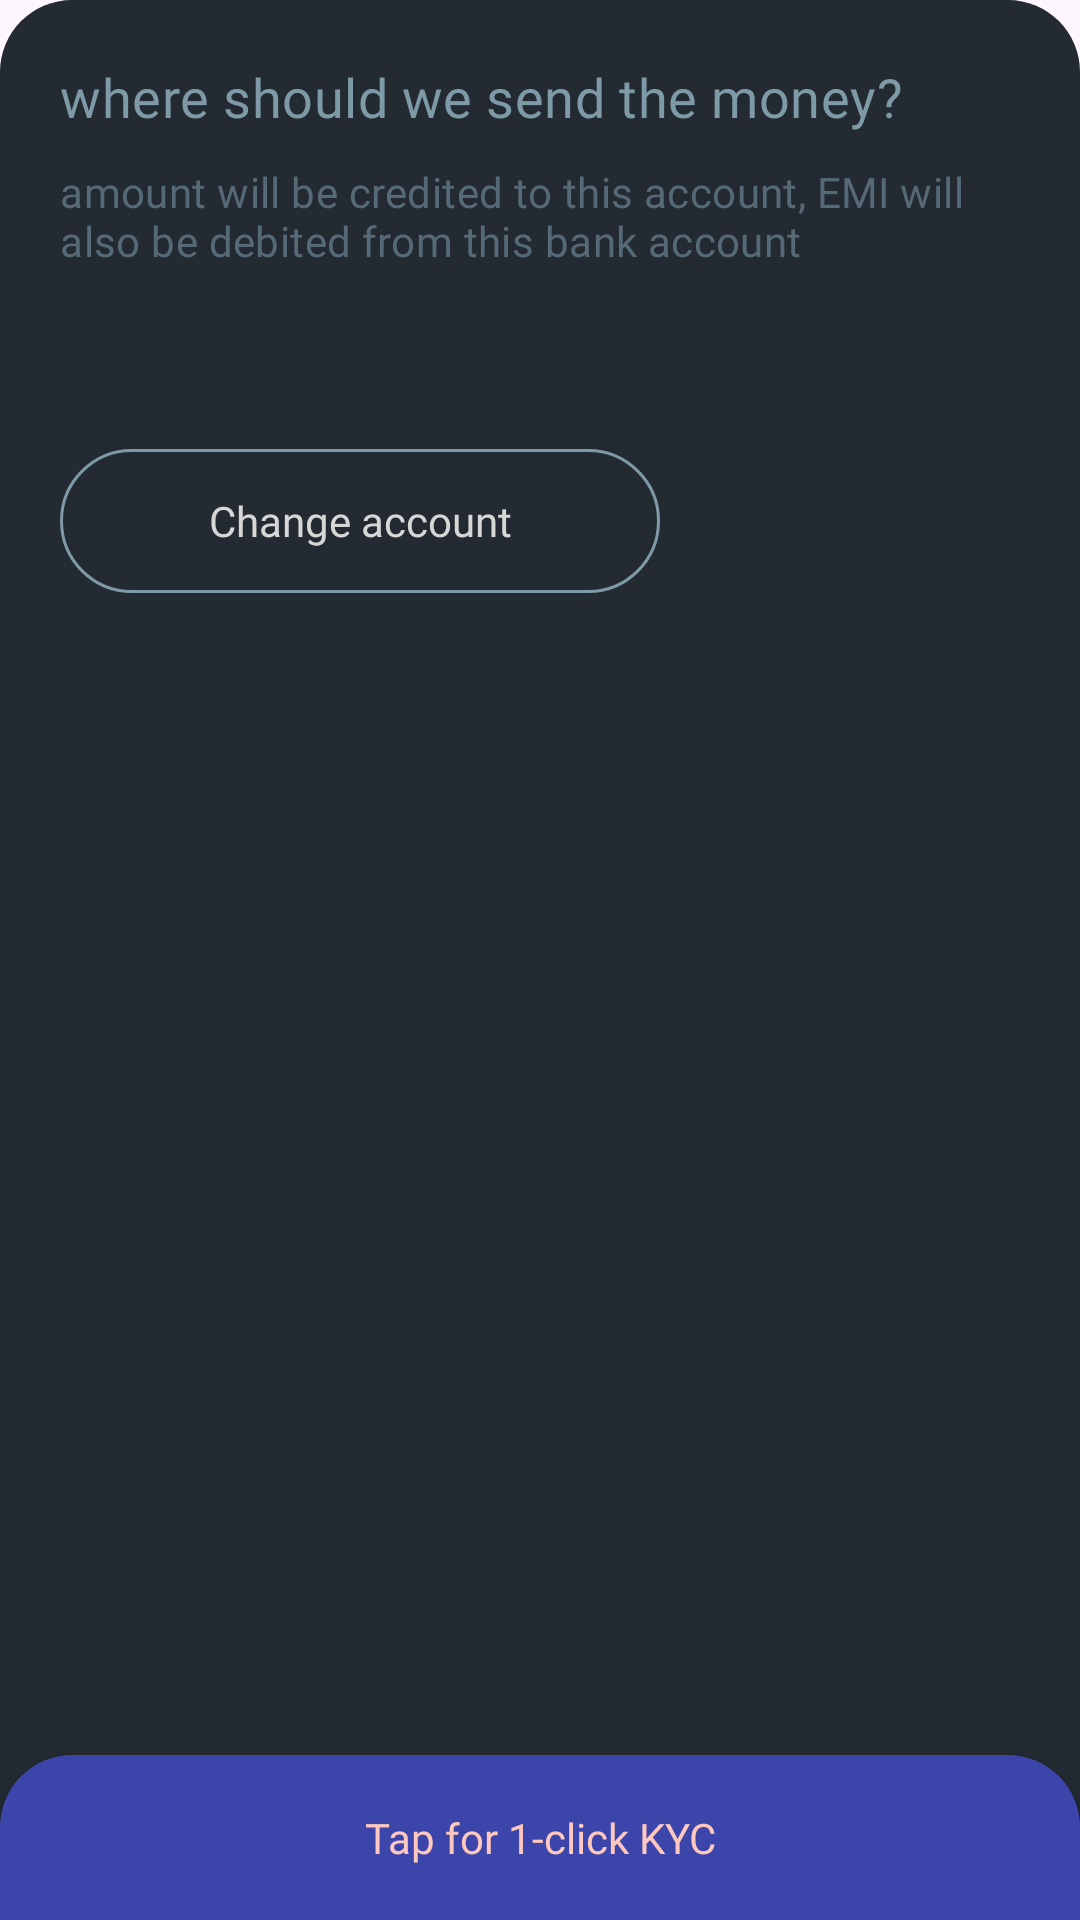

Reconstruct the res/layout file that produces this screen, plus the resources it refers to.
<!-- AndroidManifest.xml: application theme Theme.Cred -->
<!-- res/layout/secondbottomsheetlayout.xml -->
<?xml version="1.0" encoding="utf-8"?>
<androidx.coordinatorlayout.widget.CoordinatorLayout android:layout_width="match_parent"
    android:layout_height="match_parent"
    xmlns:app="http://schemas.android.com/apk/res-auto"
    xmlns:android="http://schemas.android.com/apk/res/android"
    xmlns:tools="http://schemas.android.com/tools">

    <androidx.constraintlayout.widget.ConstraintLayout
        android:id="@+id/main"
        android:layout_width="match_parent"
        android:layout_height="match_parent"
        android:background="@drawable/bottomsheet_round_bg_lightest"
        >

        <TextView
            android:id="@+id/title"
            style="@style/font_h1"
            android:layout_width="0dp"
            android:layout_height="wrap_content"
            android:layout_marginStart="@dimen/margin_start_btm"
            android:layout_marginTop="20dp"
            android:layout_marginEnd="16dp"
            android:fontFamily="@font/fontmain"
            android:gravity="start"
            android:letterSpacing="0.01"
            android:text="@string/where_should_we_send_the_money"
            android:textSize="18sp"
            app:layout_constraintEnd_toEndOf="parent"
            app:layout_constraintStart_toStartOf="parent"
            app:layout_constraintTop_toTopOf="parent" />

        
        <TextView
            android:id="@+id/description"
            android:layout_width="0dp"
            android:layout_height="wrap_content"
            android:layout_marginStart="@dimen/margin_start_btm"
            android:layout_marginTop="10dp"
            android:layout_marginEnd="16dp"
            android:fontFamily="@font/mainfont_light"
            android:gravity="start"
            android:letterSpacing="0.01"
            android:text="@string/amount_will_be_credited_to_this_account_emi_will_also_be_debited_from_this_bank_account"
            android:textColor="#566976"
            android:textSize="14sp"
            android:textStyle="normal"
            app:layout_constraintEnd_toEndOf="parent"
            app:layout_constraintStart_toStartOf="parent"
            app:layout_constraintTop_toBottomOf="@id/title" />

        <androidx.core.widget.NestedScrollView
            android:layout_width="match_parent"
            android:layout_height="wrap_content"
            android:layout_marginTop="15dp"
            android:clipToPadding="false"
            android:overScrollMode="never"
            android:paddingBottom="150dp"
            app:layout_constraintEnd_toEndOf="parent"
            app:layout_constraintStart_toStartOf="parent"
            app:layout_constraintTop_toBottomOf="@+id/description">

            <LinearLayout
                android:layout_width="match_parent"
                android:layout_height="wrap_content"
                android:orientation="vertical">

                <androidx.recyclerview.widget.RecyclerView
                    android:id="@+id/plansRV"
                    android:layout_width="match_parent"
                    android:layout_height="wrap_content"
                    android:layout_marginStart="20dp"
                    android:layout_marginTop="20dp"
                    android:layout_marginEnd="20dp"
                    android:layout_marginBottom="20dp"
                    android:nestedScrollingEnabled="false"
                    android:orientation="horizontal"
                    android:overScrollMode="never"
                    android:scrollbarThumbVertical="@color/orange_200"
                    android:scrollbars="vertical"
                    android:visibility="visible"
                    tools:itemCount="5"
                    tools:listitem="@layout/bank_account_item" />

                <androidx.appcompat.widget.AppCompatButton
                    android:id="@+id/createPlanButton"
                    android:layout_width="200dp"
                    android:layout_height="wrap_content"
                    android:layout_marginStart="20dp"
                    android:layout_marginTop="5dp"
                    android:layout_marginBottom="40dp"
                    android:background="@drawable/button_bg_outline_white"
                    android:fontFamily="@font/fontmain"
                    android:text="Change account"
                    android:textAllCaps="false"
                    android:textColor="#D7D7D7"
                    android:visibility="visible" />


            </LinearLayout>


        </androidx.core.widget.NestedScrollView>
        


        <androidx.appcompat.widget.AppCompatButton
            android:id="@+id/button"
            android:layout_width="match_parent"
            android:layout_height="55dp"
            android:background="@drawable/button_bg"
            android:fontFamily="@font/fontmain"
            android:text="Tap for 1-click KYC"
            android:textAllCaps="false"
            android:textColor="@color/cta_primary"
            app:layout_constraintBottom_toBottomOf="parent"
            app:layout_constraintEnd_toEndOf="parent"
            app:layout_constraintStart_toStartOf="parent" />

    </androidx.constraintlayout.widget.ConstraintLayout>

</androidx.coordinatorlayout.widget.CoordinatorLayout>
<!-- res/layout/bank_account_item.xml (included above) -->
<?xml version="1.0" encoding="utf-8"?>
<androidx.constraintlayout.widget.ConstraintLayout xmlns:android="http://schemas.android.com/apk/res/android"
    xmlns:app="http://schemas.android.com/apk/res-auto"
    android:layout_width="match_parent"
    android:layout_height="wrap_content"
    android:layout_marginTop="15dp"
    xmlns:tools="http://schemas.android.com/tools"
    > 

    
    <ImageView
        android:id="@+id/bank_logo"
        android:layout_width="48dp"
        android:layout_height="48dp"
        android:scaleType="centerInside"
        android:background="@drawable/round_img_bg"
        android:padding="5dp"
        app:layout_constraintBottom_toBottomOf="parent"
        app:layout_constraintStart_toStartOf="parent"
        app:layout_constraintTop_toTopOf="parent" />

    

    
    <TextView
        android:id="@+id/bank_name"
        android:layout_width="wrap_content"
        android:layout_height="wrap_content"
        android:layout_marginStart="16dp"
        android:layout_marginTop="5dp"
        android:fontFamily="@font/fontmain"
        tools:text="Paytm Payments Bank"
        android:textColor="#E1FFFFFF"
        android:textSize="16sp"
        app:layout_constraintStart_toEndOf="@id/bank_logo"
        app:layout_constraintTop_toTopOf="@id/bank_logo" />

    <TextView
        android:id="@+id/account_number"
        android:layout_width="wrap_content"
        android:layout_height="wrap_content"
        android:layout_marginStart="16dp"
        tools:text="9935670475"
        android:textColor="#A6A6A6"
        android:textSize="14sp"
        app:layout_constraintBottom_toBottomOf="@+id/bank_logo"
        app:layout_constraintStart_toEndOf="@id/bank_logo"
        app:layout_constraintTop_toBottomOf="@id/bank_name" />


    <ImageView
        android:id="@+id/check_icon"
        android:layout_width="45dp"
        android:layout_height="45dp"
        android:layout_gravity="start"
        android:src="@drawable/baseline_check_circle_24"
        android:visibility="gone"
        app:layout_constraintEnd_toEndOf="@+id/uncheck_icon"
        app:layout_constraintTop_toTopOf="parent"
        app:tint="@color/orange_200" />

    <ImageView
        android:id="@+id/uncheck_icon"
        android:layout_width="45dp"
        android:layout_height="45dp"
        android:layout_gravity="start"
        android:src="@drawable/baseline_circle_24"
        app:layout_constraintEnd_toEndOf="parent"
        app:layout_constraintTop_toTopOf="parent"
        app:tint="#63FFFFFF" />


</androidx.constraintlayout.widget.ConstraintLayout>
<!-- resources referenced by this layout -->
<resources>
  <color name="cta_primary">#FEC8BE</color>
  <color name="orange_200">#D68162</color>
  <dimen name="margin_start_btm">20dp</dimen>
  <!-- drawable bottomsheet_round_bg_lightest (drawable) -->
  <shape xmlns:android="http://schemas.android.com/apk/res/android">
      
      <solid android:color="#232A31" />
  
      
      <corners
          android:topLeftRadius="24dp"
          android:topRightRadius="24dp"
          android:bottomLeftRadius="0dp"
          android:bottomRightRadius="0dp" />
  </shape>
  <!-- drawable button_bg (drawable) -->
  <shape xmlns:android="http://schemas.android.com/apk/res/android">
      
      <solid android:color="#3C45A9" />
  
      
      <corners
          android:topLeftRadius="24dp"
          android:topRightRadius="24dp"
          android:bottomLeftRadius="0dp"
          android:bottomRightRadius="0dp" />
  </shape>
  <!-- drawable button_bg_outline_white (drawable) -->
  <shape xmlns:android="http://schemas.android.com/apk/res/android">
      
      <stroke android:color="@color/primary_text"
          android:width="1dp"
          />
      <corners
         android:radius="50dp" />
  </shape>
  <string name="amount_will_be_credited_to_this_account_emi_will_also_be_debited_from_this_bank_account">amount will be credited to this account, EMI will also be debited from this bank account</string>
  <string name="where_should_we_send_the_money">where should we send the money?</string>
  <style name="font_h1">
         <item name="android:textColor">#7E9AA6</item>
          <item name="android:textSize">18dp</item>
      </style>
  <style name="Theme.Cred" parent="Base.Theme.Cred" />
  <color name="primary_text">#7E9AA6</color>
  <style name="Base.Theme.Cred" parent="Theme.Material3.DayNight.NoActionBar">
          <item name="android:navigationBarColor">@color/primary_base</item>
          <item name="android:statusBarColor">@color/primary_base</item>
      </style>
  <color name="primary_base">#0C1115</color>
</resources>
